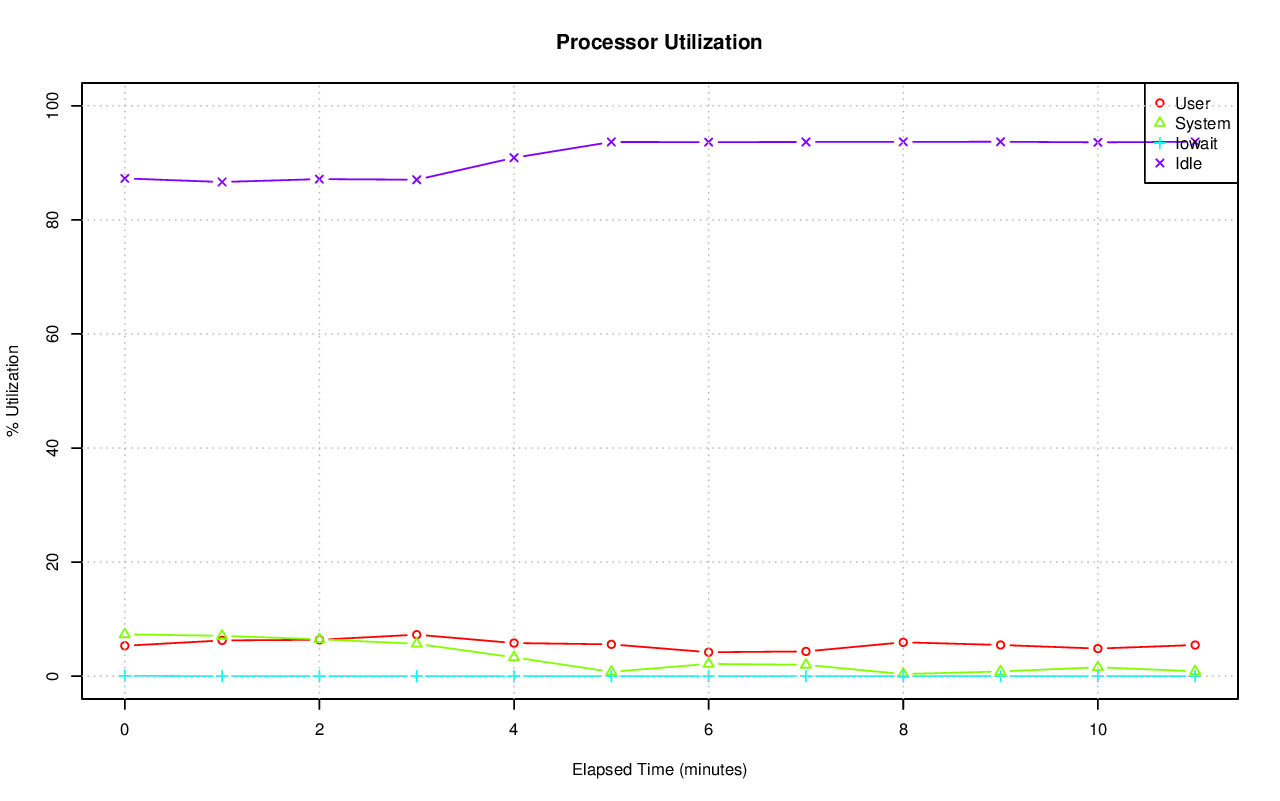

Values plotted in this chart, from the file beside it:
# hostname; interval; timestamp; CPU; %user; %nice; %system; %iowait; %steal; %idle
axle; 60; 1416446430; -1; 5.33; 0.00; 7.34; 0.06; 0.00; 87.27
axle; 60; 1416446430; 0; 7.82; 0.00; 17.87; 0.23; 0.00; 74.08
axle; 60; 1416446430; 1; 11.70; 0.00; 16.03; 0.00; 0.00; 72.27
axle; 60; 1416446430; 2; 2.81; 0.00; 3.19; 0.00; 0.00; 94.01
axle; 60; 1416446430; 3; 2.57; 0.00; 4.01; 0.00; 0.00; 93.42
axle; 60; 1416446430; 4; 1.12; 0.00; 2.24; 0.00; 0.00; 96.65
axle; 60; 1416446430; 5; 0.95; 0.00; 2.37; 0.02; 0.00; 96.66
axle; 60; 1416446430; 6; 5.42; 0.00; 6.44; 0.00; 0.00; 88.15
axle; 60; 1416446430; 7; 6.65; 0.00; 9.80; 0.00; 0.00; 83.55
axle; 60; 1416446430; 8; 4.27; 0.00; 14.98; 0.02; 0.00; 80.73
axle; 60; 1416446430; 9; 19.53; 0.00; 18.10; 0.00; 0.00; 62.38
axle; 60; 1416446430; 10; 1.17; 0.00; 2.26; 0.00; 0.00; 96.57
axle; 60; 1416446430; 11; 0.68; 0.00; 2.78; 0.00; 0.00; 96.53
axle; 60; 1416446430; 12; 4.57; 0.00; 5.87; 0.00; 0.00; 89.55
axle; 60; 1416446430; 13; 5.32; 0.00; 8.49; 0.00; 0.00; 86.19
axle; 60; 1416446430; 14; 0.70; 0.00; 1.10; 0.27; 0.00; 97.93
axle; 60; 1416446430; 15; 10.18; 0.00; 1.89; 0.45; 0.00; 87.49
axle; 60; 1416446490; -1; 6.27; 0.00; 7.08; 0.00; 0.00; 86.64
axle; 60; 1416446490; 0; 6.02; 0.00; 25.66; 0.03; 0.00; 68.29
axle; 60; 1416446490; 1; 12.31; 0.00; 19.50; 0.02; 0.00; 68.17
axle; 60; 1416446490; 2; 1.91; 0.00; 3.93; 0.00; 0.00; 94.16
axle; 60; 1416446490; 3; 2.05; 0.00; 5.70; 0.00; 0.00; 92.24
axle; 60; 1416446490; 4; 1.50; 0.00; 2.40; 0.00; 0.00; 96.09
axle; 60; 1416446490; 5; 1.02; 0.00; 3.43; 0.00; 0.00; 95.54
axle; 60; 1416446490; 6; 1.35; 0.00; 3.18; 0.00; 0.00; 95.47
axle; 60; 1416446490; 7; 1.37; 0.00; 3.74; 0.00; 0.00; 94.88
axle; 60; 1416446490; 8; 36.73; 0.00; 21.98; 0.00; 0.00; 41.29
axle; 60; 1416446490; 9; 31.28; 0.00; 10.40; 0.00; 0.00; 58.32
axle; 60; 1416446490; 10; 2.15; 0.00; 3.51; 0.00; 0.00; 94.34
axle; 60; 1416446490; 11; 1.50; 0.00; 7.31; 0.00; 0.00; 91.19
axle; 60; 1416446490; 12; 0.28; 0.00; 0.52; 0.00; 0.00; 99.20
axle; 60; 1416446490; 13; 0.22; 0.00; 0.60; 0.00; 0.00; 99.18
axle; 60; 1416446490; 14; 0.27; 0.00; 0.72; 0.00; 0.00; 99.02
axle; 60; 1416446490; 15; 0.27; 0.00; 0.62; 0.00; 0.00; 99.11
axle; 60; 1416446550; -1; 6.38; 0.00; 6.47; 0.00; 0.00; 87.15
axle; 60; 1416446550; 0; 3.78; 0.00; 15.49; 0.05; 0.00; 80.68
axle; 60; 1416446550; 1; 13.12; 0.00; 18.25; 0.00; 0.00; 68.63
axle; 60; 1416446550; 2; 17.57; 0.00; 9.69; 0.00; 0.00; 72.75
axle; 60; 1416446550; 3; 6.42; 0.00; 6.36; 0.00; 0.00; 87.22
axle; 60; 1416446550; 4; 0.80; 0.00; 1.75; 0.00; 0.00; 97.44
axle; 60; 1416446550; 5; 0.82; 0.00; 2.64; 0.00; 0.00; 96.54
axle; 60; 1416446550; 6; 0.90; 0.00; 1.59; 0.00; 0.00; 97.51
axle; 60; 1416446550; 7; 0.97; 0.00; 2.45; 0.00; 0.00; 96.58
axle; 60; 1416446550; 8; 3.07; 0.00; 10.81; 0.00; 0.00; 86.12
axle; 60; 1416446550; 9; 48.23; 0.00; 17.67; 0.00; 0.00; 34.09
axle; 60; 1416446550; 10; 1.51; 0.00; 2.35; 0.00; 0.00; 96.14
axle; 60; 1416446550; 11; 1.61; 0.00; 6.78; 0.00; 0.00; 91.61
axle; 60; 1416446550; 12; 0.82; 0.00; 1.47; 0.00; 0.00; 97.72
axle; 60; 1416446550; 13; 0.70; 0.00; 2.09; 0.00; 0.00; 97.21
axle; 60; 1416446550; 14; 0.85; 0.00; 1.54; 0.00; 0.00; 97.61
axle; 60; 1416446550; 15; 1.05; 0.00; 2.55; 0.00; 0.00; 96.39
axle; 60; 1416446610; -1; 7.28; 0.00; 5.68; 0.00; 0.00; 87.04
axle; 60; 1416446610; 0; 11.65; 0.00; 19.54; 0.05; 0.00; 68.76
axle; 60; 1416446610; 1; 6.59; 0.00; 12.26; 0.02; 0.00; 81.13
axle; 60; 1416446610; 2; 4.24; 0.00; 5.70; 0.00; 0.00; 90.06
axle; 60; 1416446610; 3; 2.81; 0.00; 8.48; 0.00; 0.00; 88.71
axle; 60; 1416446610; 4; 1.99; 0.00; 3.68; 0.00; 0.00; 94.33
axle; 60; 1416446610; 5; 1.76; 0.00; 5.98; 0.00; 0.00; 92.26
axle; 60; 1416446610; 6; 2.39; 0.00; 4.51; 0.00; 0.00; 93.10
axle; 60; 1416446610; 7; 1.71; 0.00; 5.37; 0.00; 0.00; 92.92
... 144 more rows
